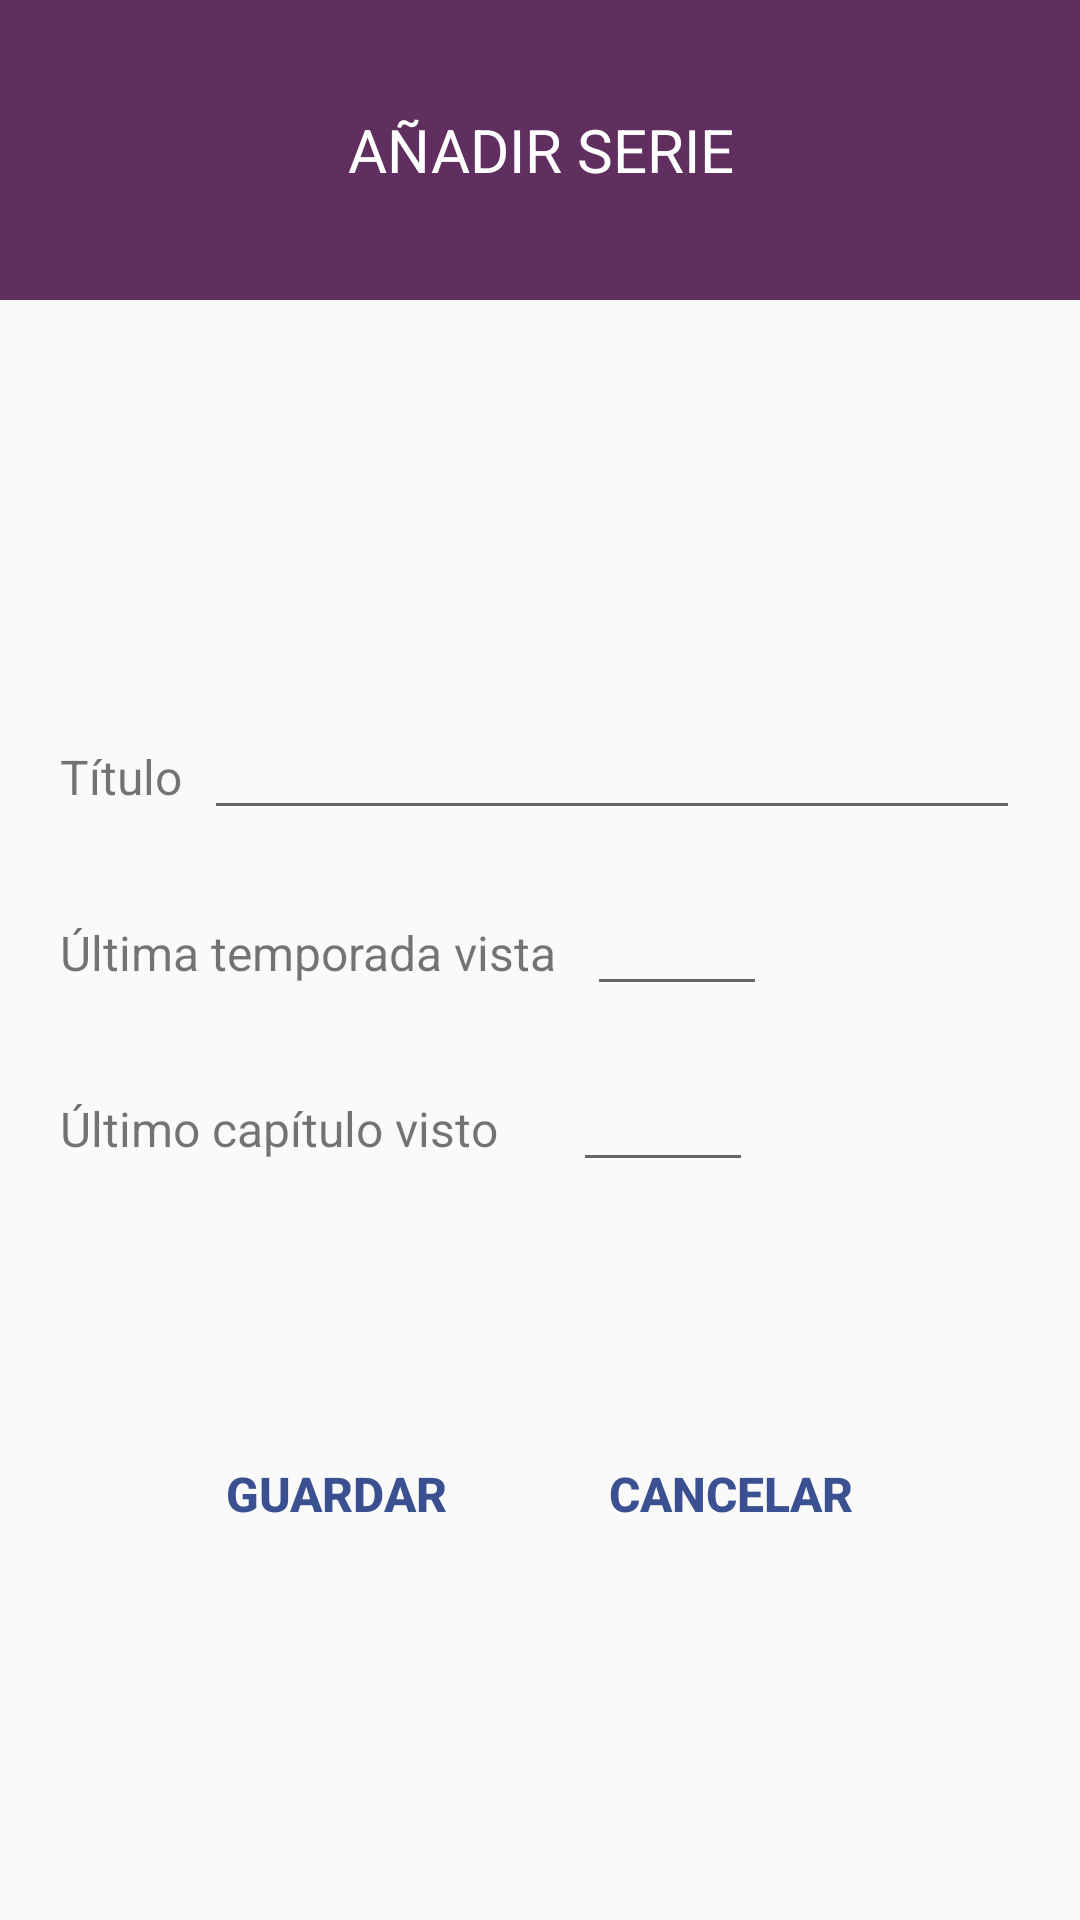

The Android layout XML behind this screen, and the referenced resources:
<!-- AndroidManifest.xml: application theme AppTheme -->
<!-- res/layout/activity_add_serie.xml -->
<?xml version="1.0" encoding="utf-8"?>
<LinearLayout
    xmlns:android="http://schemas.android.com/apk/res/android"
    xmlns:app="http://schemas.android.com/apk/res-auto"
    xmlns:tools="http://schemas.android.com/tools"
    android:layout_width="match_parent"
    android:layout_height="match_parent"
    tools:context="com.example.oscarruiz.misseries.activities.AddSerie"
    android:orientation="vertical">

    <LinearLayout
        android:layout_width="match_parent"
        android:layout_height="100dp"
        android:background="@color/colorAccent">

        <TextView
            android:layout_width="match_parent"
            android:layout_height="wrap_content"
            android:layout_gravity="center"
            android:text="@string/add_serie_header"
            android:textColor="@color/white"
            android:textAlignment="center"
            android:textSize="20sp"/>
    </LinearLayout>

    <LinearLayout
        android:layout_width="match_parent"
        android:layout_height="match_parent"
        android:orientation="vertical"
        android:gravity="center_vertical">

        <LinearLayout
            android:layout_width="match_parent"
            android:layout_height="wrap_content"
            android:orientation="horizontal"
            android:layout_marginTop="20dp"
            android:layout_marginStart="20dp"
            android:layout_marginEnd="20dp">

            <TextView
                android:layout_width="0dp"
                android:layout_height="wrap_content"
                android:layout_weight="20"
                android:text="@string/type_title"
                android:textSize="16sp" />
            <EditText
                android:layout_width="80dp"
                android:layout_height="wrap_content"
                android:layout_weight="80"
                android:id="@+id/title"
                android:inputType="text"
                android:maxLines="1"
                android:textSize="16sp"/>
        </LinearLayout>

        <LinearLayout
            android:layout_width="match_parent"
            android:layout_height="wrap_content"
            android:orientation="horizontal"
            android:layout_marginTop="20dp"
            android:layout_marginStart="20dp"
            android:layout_marginEnd="20dp">
            <TextView
                android:layout_width="wrap_content"
                android:layout_height="wrap_content"
                android:text="@string/type_season"
                android:textSize="16sp" />
            <EditText
                android:layout_width="60dp"
                android:layout_height="wrap_content"
                android:id="@+id/season"
                android:layout_marginStart="10dp"
                android:textSize="16sp"
                android:maxLines="1"
                android:inputType="number"/>
        </LinearLayout>

        <LinearLayout
            android:layout_width="match_parent"
            android:layout_height="wrap_content"
            android:orientation="horizontal"
            android:layout_marginTop="20dp"
            android:layout_marginStart="20dp"
            android:layout_marginEnd="20dp">
            <TextView
                android:layout_width="wrap_content"
                android:layout_height="wrap_content"
                android:text="@string/type_chapter"
                android:textSize="16sp" />
            <EditText
                android:layout_width="60dp"
                android:layout_height="wrap_content"
                android:id="@+id/chapter"
                android:layout_marginStart="25dp"
                android:textSize="16sp"
                android:maxLines="1"
                android:inputType="number"/>
        </LinearLayout>

        <LinearLayout
            android:layout_width="match_parent"
            android:layout_height="wrap_content"
            android:orientation="horizontal"
            android:layout_marginTop="80dp"
            android:gravity="center_horizontal">
            <Button
                android:layout_width="wrap_content"
                android:layout_height="wrap_content"
                android:id="@+id/save_button"
                android:text="@string/save_button"
                android:textColor="@color/colorPrimaryDark"
                android:textStyle="bold"
                android:textSize="16sp"
                style="@style/Base.Widget.AppCompat.Button.Borderless" />
            <Button
                android:layout_width="wrap_content"
                android:layout_height="wrap_content"
                android:id="@+id/cancel_button"
                android:text="@string/cancel_button"
                android:textColor="@color/colorPrimaryDark"
                android:textStyle="bold"
                android:textSize="16sp"
                style="@style/Base.Widget.AppCompat.Button.Borderless"
                android:layout_marginStart="30dp" />
        </LinearLayout>
    </LinearLayout>

</LinearLayout>
<!-- resources referenced by this layout -->
<resources>
  <color name="colorAccent">#602e5f</color>
  <color name="colorPrimaryDark">#3b5091</color>
  <color name="white">#ffffff</color>
  <string name="add_serie_header">AÑADIR SERIE</string>
  <string name="cancel_button">Cancelar</string>
  <string name="save_button">Guardar</string>
  <string name="type_chapter">Último capítulo visto</string>
  <string name="type_season">Última temporada vista</string>
  <string name="type_title">Título</string>
  <style name="AppTheme" parent="Theme.AppCompat.Light.DarkActionBar">
          
          <item name="colorPrimary">@color/colorPrimary</item>
          <item name="colorPrimaryDark">@color/colorPrimaryDark</item>
          <item name="colorAccent">@color/colorAccent</item>
      </style>
  <color name="colorPrimary">#2cc3f0</color>
</resources>
